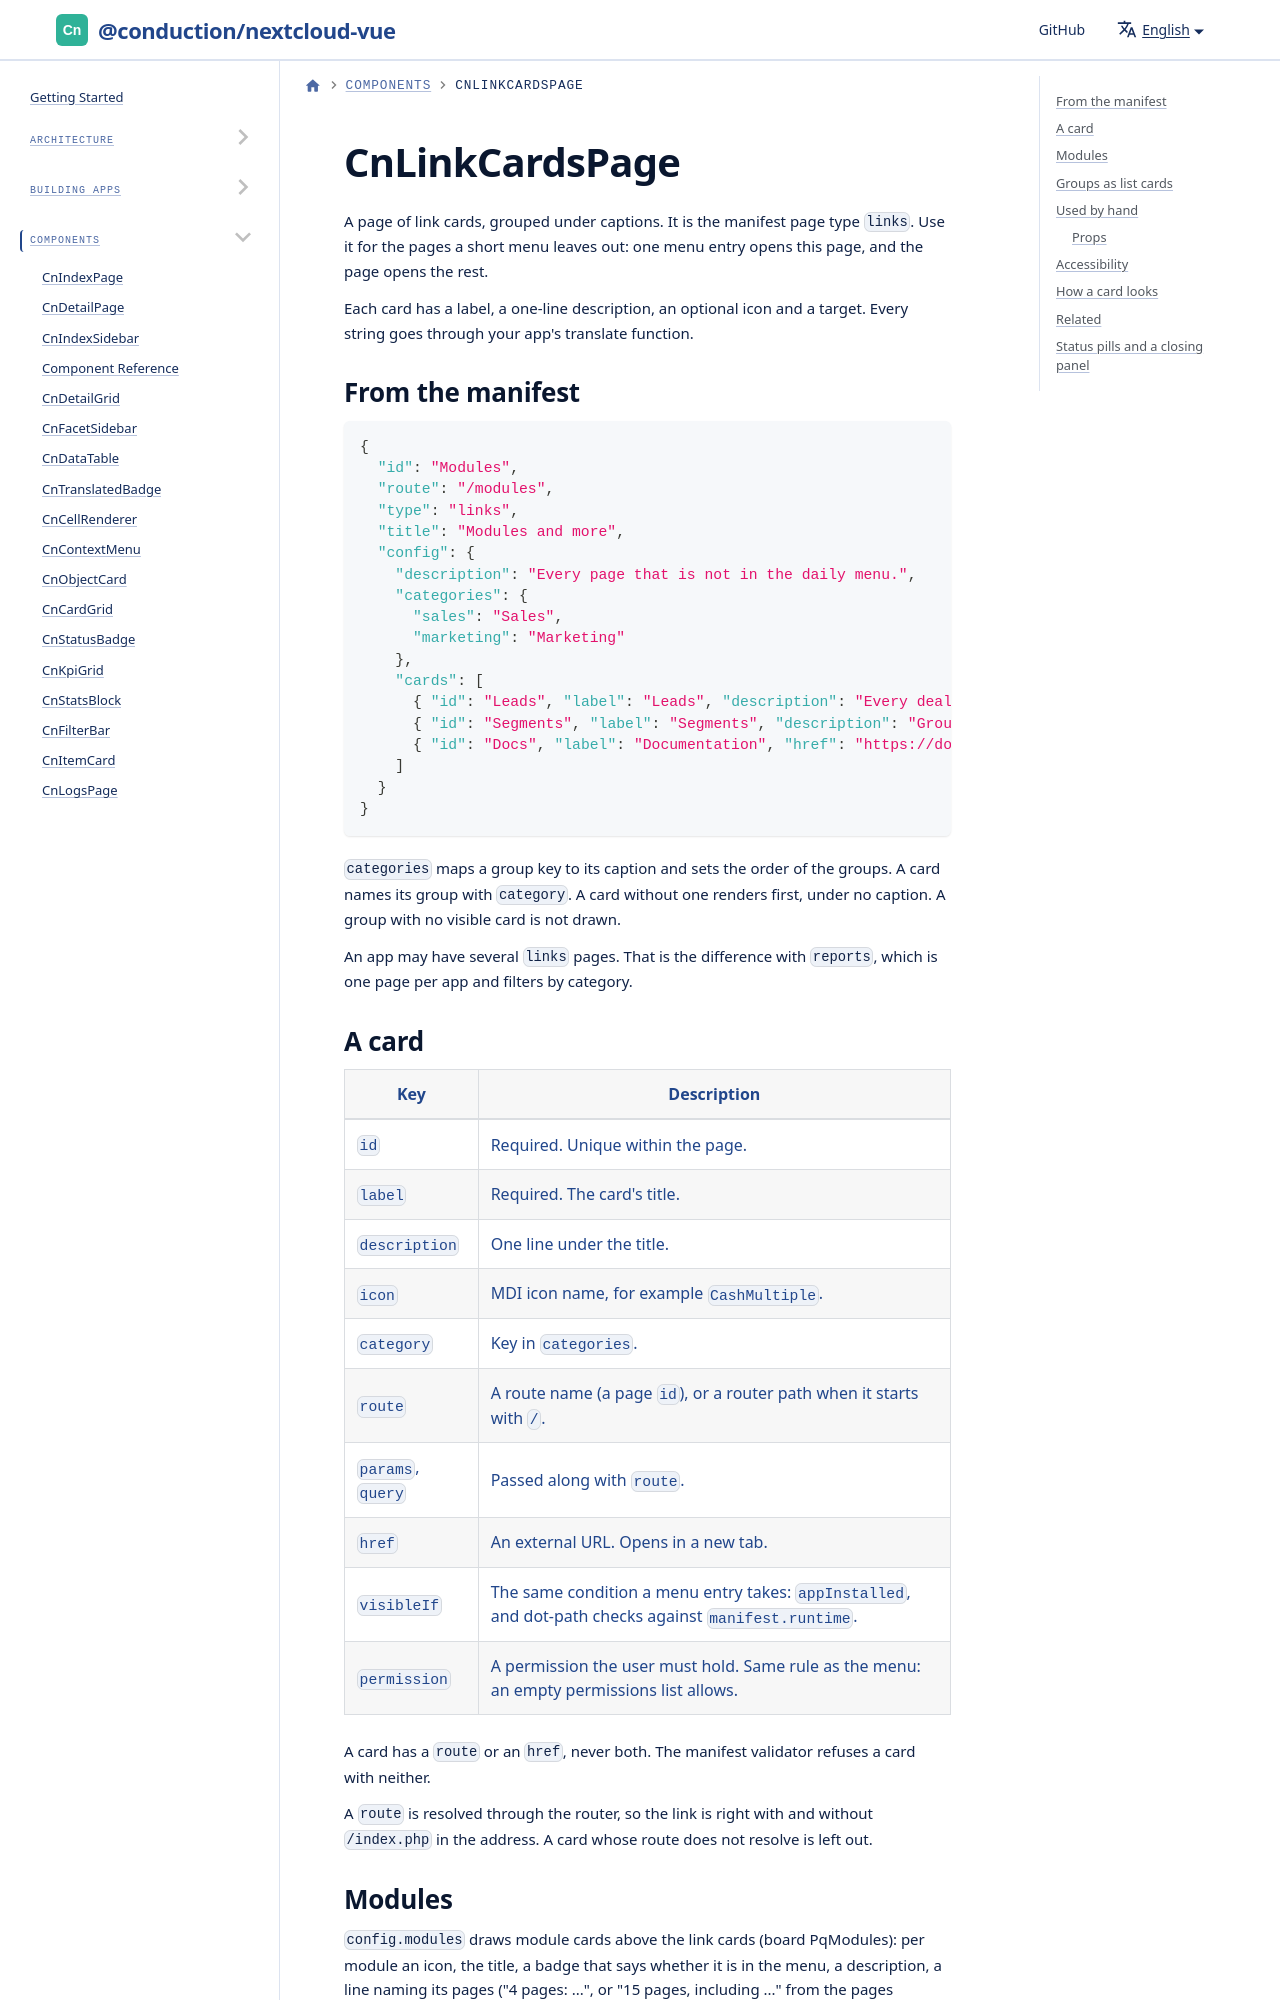

repository: ConductionNL/nextcloud-vue · page: docs/components/cn-link-cards-page/index.html · generator: docusaurus

# CnLinkCardsPage

A page of link cards, grouped under captions. It is the manifest page type `links`. Use it for the pages a short menu leaves out: one menu entry opens this page, and the page opens the rest.

Each card has a label, a one-line description, an optional icon and a target. Every string goes through your app's translate function.
